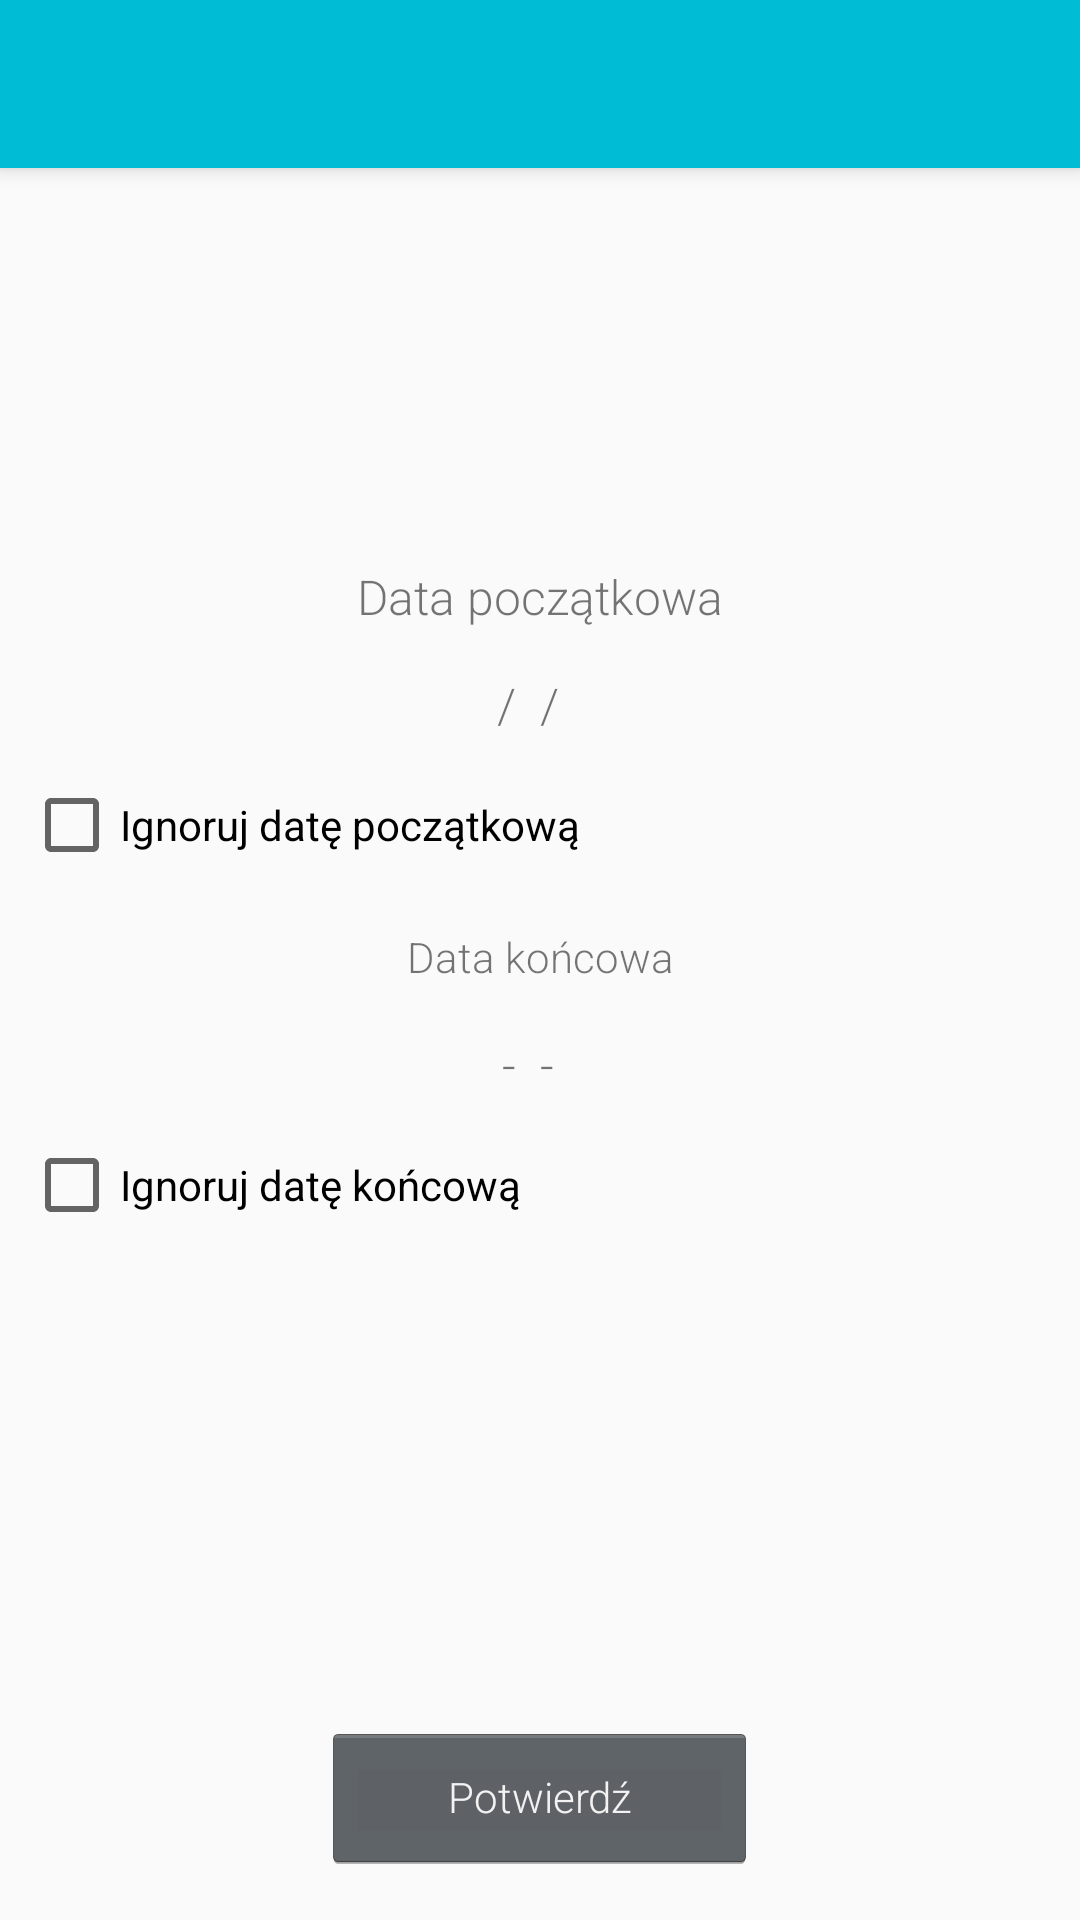

Layout XML and referenced resources for this Android screen:
<!-- AndroidManifest.xml: activity theme AppTheme.NoActionBar -->
<!-- res/layout/activity_date_frame.xml -->
<?xml version="1.0" encoding="utf-8"?>
<android.support.design.widget.CoordinatorLayout xmlns:android="http://schemas.android.com/apk/res/android"
    xmlns:app="http://schemas.android.com/apk/res-auto"
    xmlns:tools="http://schemas.android.com/tools"
    android:layout_width="match_parent"
    android:layout_height="match_parent"
    tools:context=".Activities.DateFrameActivity">

    <android.support.design.widget.AppBarLayout
        android:layout_width="match_parent"
        android:layout_height="wrap_content"
        android:theme="@style/AppTheme.AppBarOverlay">

        <android.support.v7.widget.Toolbar
            android:id="@+id/toolbar"
            android:layout_width="match_parent"
            android:layout_height="?attr/actionBarSize"
            android:background="?attr/colorPrimary"
            app:popupTheme="@style/AppTheme.PopupOverlay" />

    </android.support.design.widget.AppBarLayout>

    <include layout="@layout/content_date_frame" />

</android.support.design.widget.CoordinatorLayout>
<!-- res/layout/content_date_frame.xml (included above) -->
<?xml version="1.0" encoding="utf-8"?>
<android.support.constraint.ConstraintLayout xmlns:android="http://schemas.android.com/apk/res/android"
    xmlns:app="http://schemas.android.com/apk/res-auto"
    xmlns:tools="http://schemas.android.com/tools"
    android:layout_width="match_parent"
    android:layout_height="match_parent"
    app:layout_behavior="@string/appbar_scrolling_view_behavior"
    tools:context=".Activities.DateFrameActivity"
    tools:showIn="@layout/activity_date_frame">

    <LinearLayout
        android:id="@+id/linearLayout"
        android:layout_width="match_parent"
        android:layout_height="wrap_content"
        android:layout_marginStart="8dp"
        android:layout_marginLeft="8dp"
        android:layout_marginTop="8dp"
        android:layout_marginEnd="8dp"
        android:layout_marginRight="8dp"
        android:layout_marginBottom="8dp"
        android:orientation="vertical"
        app:layout_constraintBottom_toTopOf="@+id/linearLayout5"
        app:layout_constraintEnd_toEndOf="parent"
        app:layout_constraintStart_toStartOf="parent"
        app:layout_constraintTop_toTopOf="parent">

        <TextView
            android:id="@+id/textView"
            android:layout_width="match_parent"
            android:layout_height="24dp"
            android:gravity="center_vertical|center"
            android:text="Data początkowa"
            android:textSize="16sp" />

        <Space
            android:layout_width="match_parent"
            android:layout_height="8dp" />

        <TextView
            android:id="@+id/start_date"
            android:layout_width="match_parent"
            android:layout_height="32dp"
            android:gravity="center_vertical|center"
            android:text="  /  /    "
            android:textSize="16sp" />

        <Space
            android:layout_width="match_parent"
            android:layout_height="8dp" />

        <CheckBox
            android:id="@+id/ignore_start_date"
            android:layout_width="match_parent"
            android:layout_height="wrap_content"
            android:text="Ignoruj datę początkową" />

        <Space
            android:layout_width="match_parent"
            android:layout_height="16dp" />

        <TextView
            android:id="@+id/textView2"
            android:layout_width="match_parent"
            android:layout_height="24dp"
            android:gravity="center_vertical|center"
            android:text="Data końcowa" />

        <Space
            android:layout_width="match_parent"
            android:layout_height="8dp" />

        <TextView
            android:id="@+id/end_date"
            android:layout_width="match_parent"
            android:layout_height="32dp"
            android:gravity="center_vertical|center"
            android:text="  -  -    "
            android:textSize="16sp" />

        <Space
            android:layout_width="match_parent"
            android:layout_height="8dp" />

        <CheckBox
            android:id="@+id/ignore_end_date"
            android:layout_width="match_parent"
            android:layout_height="wrap_content"
            android:text="Ignoruj datę końcową" />

    </LinearLayout>

    <LinearLayout
        android:id="@+id/linearLayout5"
        android:layout_width="match_parent"
        android:layout_height="wrap_content"
        android:layout_marginStart="8dp"
        android:layout_marginLeft="8dp"
        android:layout_marginEnd="8dp"
        android:layout_marginRight="8dp"
        android:layout_marginBottom="8dp"
        android:gravity="center_horizontal"
        android:orientation="vertical"
        app:layout_constraintBottom_toBottomOf="parent"
        app:layout_constraintEnd_toEndOf="parent"
        app:layout_constraintStart_toStartOf="parent">

        <Button
            android:id="@+id/confirm_button"
            android:layout_width="145dp"
            android:layout_height="50dp"
            android:layout_marginStart="8dp"
            android:layout_marginLeft="8dp"
            android:layout_marginTop="32dp"
            android:layout_marginEnd="8dp"
            android:layout_marginRight="8dp"
            android:layout_marginBottom="8dp"
            android:text="Potwierdź"
            android:textSize="14sp"
            app:layout_constraintBottom_toBottomOf="parent"
            app:layout_constraintEnd_toEndOf="parent"
            app:layout_constraintStart_toStartOf="parent"
            app:layout_constraintTop_toBottomOf="@+id/linearLayout"
            app:layout_constraintVertical_bias="0.317" />
    </LinearLayout>

</android.support.constraint.ConstraintLayout>
<!-- resources referenced by this layout -->
<resources>
  <style name="AppTheme.AppBarOverlay" parent="ThemeOverlay.AppCompat.Dark.ActionBar" />
  <style name="AppTheme.PopupOverlay" parent="ThemeOverlay.AppCompat.Light" />
  <style name="AppTheme.NoActionBar">
          <item name="windowActionBar">false</item>
          <item name="windowNoTitle">true</item>
      </style>
</resources>
